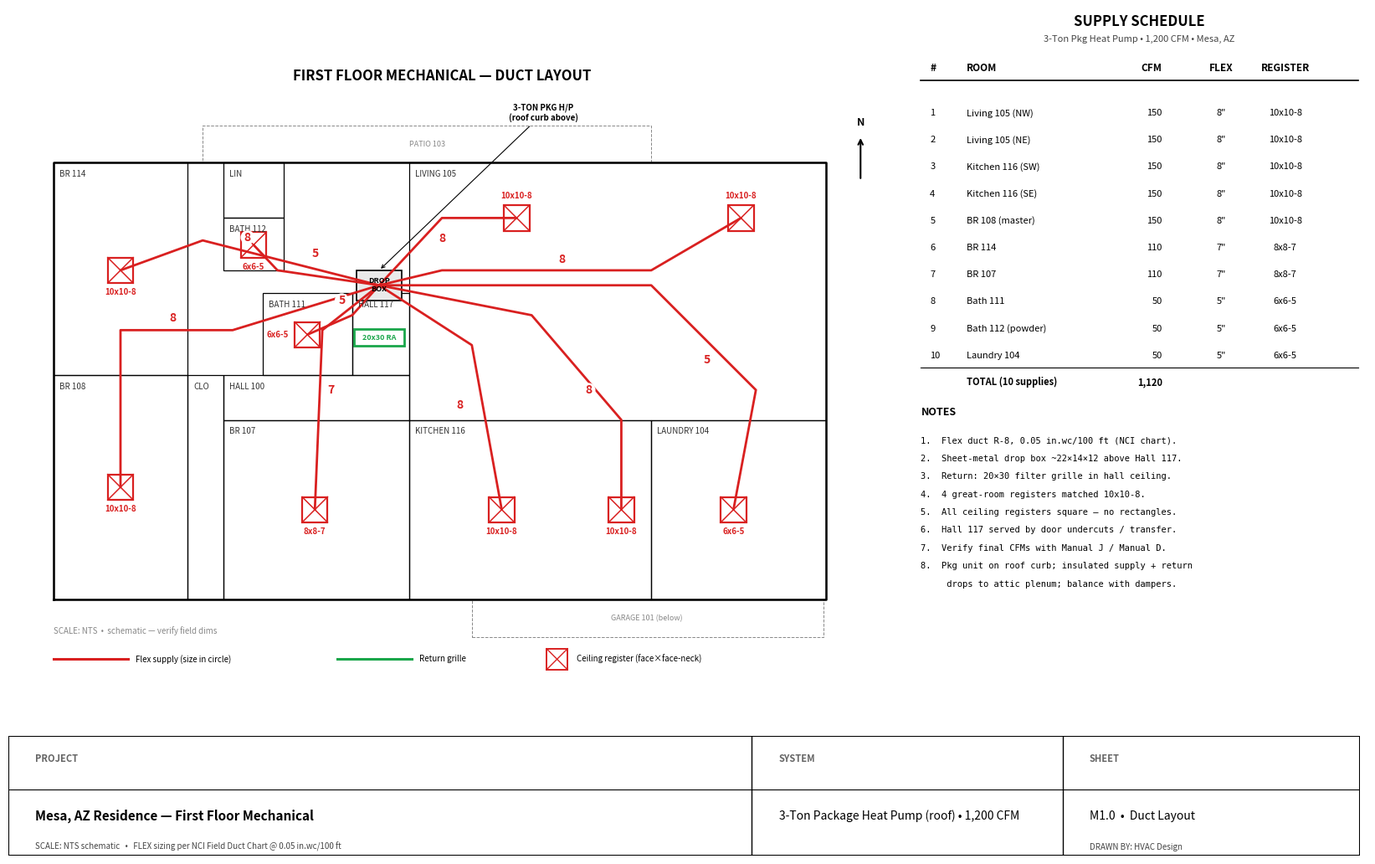

The script that saved this image: (Note: this script raises an exception after producing the figure.)
"""Generate duct layout PDF in the style of the user's example sheets."""
import matplotlib.pyplot as plt
from matplotlib.patches import Rectangle
from matplotlib.backends.backend_pdf import PdfPages

RED = '#d92020'
GREEN = '#1aa64a'
GRAY = '#888888'

fig = plt.figure(figsize=(17, 11), dpi=200)
fig.patch.set_facecolor('white')

# ---------- Floor plan axes ----------
ax = fig.add_axes([0.025, 0.20, 0.62, 0.72])
ax.set_aspect('equal')
ax.set_xlim(-3, 56)
ax.set_ylim(-5, 36)
ax.axis('off')

ax.text(26, 35, 'FIRST FLOOR MECHANICAL — DUCT LAYOUT',
        ha='center', va='center', fontsize=12, fontweight='bold')

# House outline
ax.plot([0, 51.7, 51.7, 0, 0], [0, 0, 29.2, 29.2, 0],
        color='black', lw=1.8)

# Patio (unconditioned)
ax.add_patch(Rectangle((10, 29.2), 30, 2.5, fill=False,
                       edgecolor=GRAY, lw=0.7, ls='--'))
ax.text(25, 30.4, 'PATIO 103', ha='center', va='center',
        fontsize=6.5, color=GRAY, style='italic')

# Garage (unconditioned)
ax.add_patch(Rectangle((28, -2.5), 23.5, 2.5, fill=False,
                       edgecolor=GRAY, lw=0.7, ls='--'))
ax.text(39.7, -1.3, 'GARAGE 101 (below)', ha='center', va='center',
        fontsize=6.5, color=GRAY, style='italic')

# Conditioned rooms
rooms = [
    ('BR 114',       0,    15,   9,    14.2),
    ('BR 108',       0,    0,    9,    15),
    ('BR 107',       11.4, 0,    12.4, 12),
    ('CLO',          9,    0,    2.4,  15),
    ('HALL 100',     11.4, 12,   12.4, 3),
    ('BATH 111',     14,   15,   6,    5.5),
    ('HALL 117',     20,   15,   3.8,  5.5),
    ('BATH 112',     11.4, 22,   4.0,  3.5),
    ('LIN',          11.4, 25.5, 4.0,  3.7),
    ('LIVING 105',   23.8, 12,   27.9, 17.2),
    ('KITCHEN 116',  23.8, 0,    16.2, 12),
    ('LAUNDRY 104',  40,   0,    11.7, 12),
]
for label, x, y, w, h in rooms:
    ax.add_patch(Rectangle((x, y), w, h, fill=False,
                           edgecolor='black', lw=0.9))
    # Label in top-left corner of each room
    ax.text(x + 0.4, y + h - 0.5, label,
            ha='left', va='top', fontsize=7, color='#333')

# ---------- Drop box & return ----------
# Place drop box in the small alcove between Hall 117 and Bath 112
db_x, db_y = 21.8, 21
ax.add_patch(Rectangle((db_x-1.5, db_y-1.0), 3.0, 2.0,
                       facecolor='#eaeaea', edgecolor='black', lw=1.2))
ax.text(db_x, db_y, 'DROP\nBOX', ha='center', va='center',
        fontsize=6.5, fontweight='bold')

# Return air grille — shown adjacent
ret_x, ret_y = 21.8, 17.5
ax.add_patch(Rectangle((ret_x-1.7, ret_y-0.55), 3.4, 1.1,
                       facecolor='none', edgecolor=GREEN, lw=2))
ax.text(ret_x, ret_y, '20x30 RA', ha='center', va='center',
        fontsize=6.5, color=GREEN, fontweight='bold')

# ---------- Helper: register marker ----------
def register(rx, ry, label, side='below'):
    s = 0.85
    ax.add_patch(Rectangle((rx-s, ry-s), 2*s, 2*s,
                           facecolor='white', edgecolor=RED, lw=1.6))
    ax.plot([rx-s, rx+s], [ry-s, ry+s], color=RED, lw=1.1)
    ax.plot([rx-s, rx+s], [ry+s, ry-s], color=RED, lw=1.1)
    if side == 'below':
        ax.text(rx, ry-s-0.35, label, ha='center', va='top',
                fontsize=7, color=RED, fontweight='bold')
    elif side == 'above':
        ax.text(rx, ry+s+0.35, label, ha='center', va='bottom',
                fontsize=7, color=RED, fontweight='bold')
    elif side == 'right':
        ax.text(rx+s+0.4, ry, label, ha='left', va='center',
                fontsize=7, color=RED, fontweight='bold')
    elif side == 'left':
        ax.text(rx-s-0.4, ry, label, ha='right', va='center',
                fontsize=7, color=RED, fontweight='bold')

# ---------- Helper: flex run ----------
def run(path, size, size_at=None, size_offset=(0, 0.6)):
    xs, ys = zip(*path)
    ax.plot(xs, ys, color=RED, lw=2.0, solid_capstyle='round',
            solid_joinstyle='round', zorder=2)
    if size_at is None:
        # default midpoint of first segment
        mx = (path[0][0] + path[1][0]) / 2
        my = (path[0][1] + path[1][1]) / 2
    else:
        mx, my = size_at
    ax.text(mx + size_offset[0], my + size_offset[1], size,
            ha='center', va='center',
            fontsize=10, color=RED, fontweight='bold',
            bbox=dict(boxstyle='circle,pad=0.10',
                      facecolor='white', edgecolor='none'),
            zorder=3)

DB = (db_x, db_y)

# ---- Run definitions: register, then path from DB, with size+offset ----

# 1. BR 114 (NW) - register near center of room
register(4.5, 22, '10x10-8', side='below')
run([DB, (10, 24), (4.5, 22)], '8', size_at=(13, 23.5), size_offset=(0, 0.7))

# 2. BR 108 (SW)
register(4.5, 7.5, '10x10-8', side='below')
run([DB, (12, 18), (4.5, 18), (4.5, 7.5)], '8',
    size_at=(8, 18), size_offset=(0, 0.8))

# 3. BR 107 (S middle)
register(17.5, 6, '8x8-7', side='below')
run([DB, (18, 18), (17.5, 6)], '7', size_at=(18, 14), size_offset=(0.6, 0))

# 4. Bath 111
register(17, 17.7, '6x6-5', side='left')
run([DB, (20, 19), (17, 17.7)], '5', size_at=(20, 20), size_offset=(-0.7, 0))

# 5. Bath 112 (powder)
register(13.4, 23.7, '6x6-5', side='below')
run([DB, (15, 22), (13.4, 23.7)], '5', size_at=(17.5, 22.5), size_offset=(0, 0.6))

# 6. Laundry 104
register(45.5, 6, '6x6-5', side='below')
run([DB, (40, 21), (47, 14), (45.5, 6)], '5',
    size_at=(43, 16), size_offset=(0.7, 0))

# 7. Living 105 NW
register(31, 25.5, '10x10-8', side='above')
run([DB, (26, 25.5), (31, 25.5)], '8',
    size_at=(26, 23.5), size_offset=(0, 0.6))

# 8. Living 105 NE
register(46, 25.5, '10x10-8', side='above')
run([DB, (26, 22), (40, 22), (46, 25.5)], '8',
    size_at=(34, 22), size_offset=(0, 0.7))

# 9. Kitchen 116 SW (over island)
register(30, 6, '10x10-8', side='below')
run([DB, (28, 17), (30, 6)], '8',
    size_at=(28, 13), size_offset=(-0.8, 0))

# 10. Kitchen 116 SE
register(38, 6, '10x10-8', side='below')
run([DB, (32, 19), (38, 12), (38, 6)], '8',
    size_at=(35, 14), size_offset=(0.8, 0))

# ---------- Equipment callout ----------
ax.annotate('3-TON PKG H/P\n(roof curb above)',
            xy=(db_x, db_y+1), xytext=(db_x+11, 32),
            fontsize=7, fontweight='bold', color='black', ha='center',
            arrowprops=dict(arrowstyle='->', color='black', lw=0.8))

# ---------- North arrow ----------
ax.annotate('', xy=(54, 31), xytext=(54, 28),
            arrowprops=dict(arrowstyle='->', color='black', lw=1.5))
ax.text(54, 31.5, 'N', ha='center', va='bottom',
        fontsize=9, fontweight='bold')

# ---------- Legend (below floor plan, left side) ----------
lg_y = -4
ax.plot([0, 5], [lg_y, lg_y], color=RED, lw=2.2)
ax.text(5.5, lg_y, 'Flex supply (size in circle)', fontsize=7, va='center')

ax.plot([19, 24], [lg_y, lg_y], color=GREEN, lw=2.2)
ax.text(24.5, lg_y, 'Return grille', fontsize=7, va='center')

ax.add_patch(Rectangle((33, lg_y-0.7), 1.4, 1.4,
                       facecolor='white', edgecolor=RED, lw=1.4))
ax.plot([33, 34.4], [lg_y-0.7, lg_y+0.7], color=RED, lw=1)
ax.plot([33, 34.4], [lg_y+0.7, lg_y-0.7], color=RED, lw=1)
ax.text(35, lg_y, 'Ceiling register (face×face‑neck)',
        fontsize=7, va='center')

ax.text(0, -2.3, 'SCALE: NTS  •  schematic — verify field dims',
        fontsize=7, color=GRAY, style='italic')

# ---------- Schedule table ----------
ax2 = fig.add_axes([0.66, 0.30, 0.32, 0.65])
ax2.axis('off')
ax2.set_xlim(0, 1)
ax2.set_ylim(0, 1)

ax2.text(0.5, 0.99, 'SUPPLY SCHEDULE', ha='center', va='top',
         fontsize=12, fontweight='bold')
ax2.text(0.5, 0.955, '3-Ton Pkg Heat Pump • 1,200 CFM • Mesa, AZ',
         ha='center', va='top', fontsize=8, style='italic', color='#444')

headers = ['#', 'ROOM', 'CFM', 'FLEX', 'REGISTER']
rows = [
    ('1', 'Living 105 (NW)',     '150', '8"', '10x10-8'),
    ('2', 'Living 105 (NE)',     '150', '8"', '10x10-8'),
    ('3', 'Kitchen 116 (SW)',    '150', '8"', '10x10-8'),
    ('4', 'Kitchen 116 (SE)',    '150', '8"', '10x10-8'),
    ('5', 'BR 108 (master)',     '150', '8"', '10x10-8'),
    ('6', 'BR 114',              '110', '7"', '8x8-7'),
    ('7', 'BR 107',              '110', '7"', '8x8-7'),
    ('8', 'Bath 111',             '50', '5"', '6x6-5'),
    ('9', 'Bath 112 (powder)',    '50', '5"', '6x6-5'),
    ('10','Laundry 104',          '50', '5"', '6x6-5'),
    ('',  'TOTAL (10 supplies)','1,120','',  ''),
]

col_x = [0.04, 0.12, 0.55, 0.68, 0.82]
col_align = ['left', 'left', 'right', 'center', 'center']

y = 0.90
for cx, h, al in zip(col_x, headers, col_align):
    ax2.text(cx, y, h, fontsize=8.5, fontweight='bold',
             ha=al, va='center')
ax2.plot([0.02, 0.98], [y-0.02, y-0.02], color='black', lw=1.2)

y = 0.87
for r in rows:
    y -= 0.045
    is_total = r[1].startswith('TOTAL')
    if is_total:
        ax2.plot([0.02, 0.98], [y+0.025, y+0.025], color='black', lw=0.8)
    weight = 'bold' if is_total else 'normal'
    for cx, val, al in zip(col_x, r, col_align):
        ax2.text(cx, y, val, fontsize=8, ha=al, va='center',
                 fontweight=weight)

# Notes block
notes_y = 0.32
ax2.text(0.02, notes_y, 'NOTES', fontsize=9, fontweight='bold')
notes = [
    '1.  Flex duct R-8, 0.05 in.wc/100 ft (NCI chart).',
    '2.  Sheet-metal drop box ~22×14×12 above Hall 117.',
    '3.  Return: 20×30 filter grille in hall ceiling.',
    '4.  4 great-room registers matched 10x10-8.',
    '5.  All ceiling registers square — no rectangles.',
    '6.  Hall 117 served by door undercuts / transfer.',
    '7.  Verify final CFMs with Manual J / Manual D.',
    '8.  Pkg unit on roof curb; insulated supply + return',
    '     drops to attic plenum; balance with dampers.',
]
for i, n in enumerate(notes):
    ax2.text(0.02, notes_y - 0.035 - i*0.030, n,
             fontsize=7.5, va='top', family='monospace')

# ---------- Title block ----------
tb = fig.add_axes([0.025, 0.03, 0.95, 0.13])
tb.axis('off')
tb.set_xlim(0, 1)
tb.set_ylim(0, 1)
tb.add_patch(Rectangle((0, 0), 1, 1, fill=False,
                       edgecolor='black', lw=1.5))
for x in [0.55, 0.78]:
    tb.plot([x, x], [0, 1], color='black', lw=1)
tb.plot([0, 1], [0.55, 0.55], color='black', lw=0.8)

tb.text(0.02, 0.78, 'PROJECT', fontsize=8, fontweight='bold', color='#666')
tb.text(0.02, 0.30, 'Mesa, AZ Residence — First Floor Mechanical',
        fontsize=11, fontweight='bold')

tb.text(0.57, 0.78, 'SYSTEM', fontsize=8, fontweight='bold', color='#666')
tb.text(0.57, 0.30, '3-Ton Package Heat Pump (roof) • 1,200 CFM',
        fontsize=10)

tb.text(0.80, 0.78, 'SHEET', fontsize=8, fontweight='bold', color='#666')
tb.text(0.80, 0.30, 'M1.0  •  Duct Layout', fontsize=10)

tb.text(0.02, 0.05, 'SCALE: NTS schematic   •   '
        'FLEX sizing per NCI Field Duct Chart @ 0.05 in.wc/100 ft',
        fontsize=7, color='#444')
tb.text(0.80, 0.05, 'DRAWN BY: HVAC Design',
        fontsize=7, color='#444')

# ---------- Save ----------
out = '/home/user/Housecall-Pro-MCP/duct_layout.pdf'
with PdfPages(out) as pdf:
    pdf.savefig(fig, bbox_inches='tight')
plt.close(fig)
print(f'Wrote {out}')
